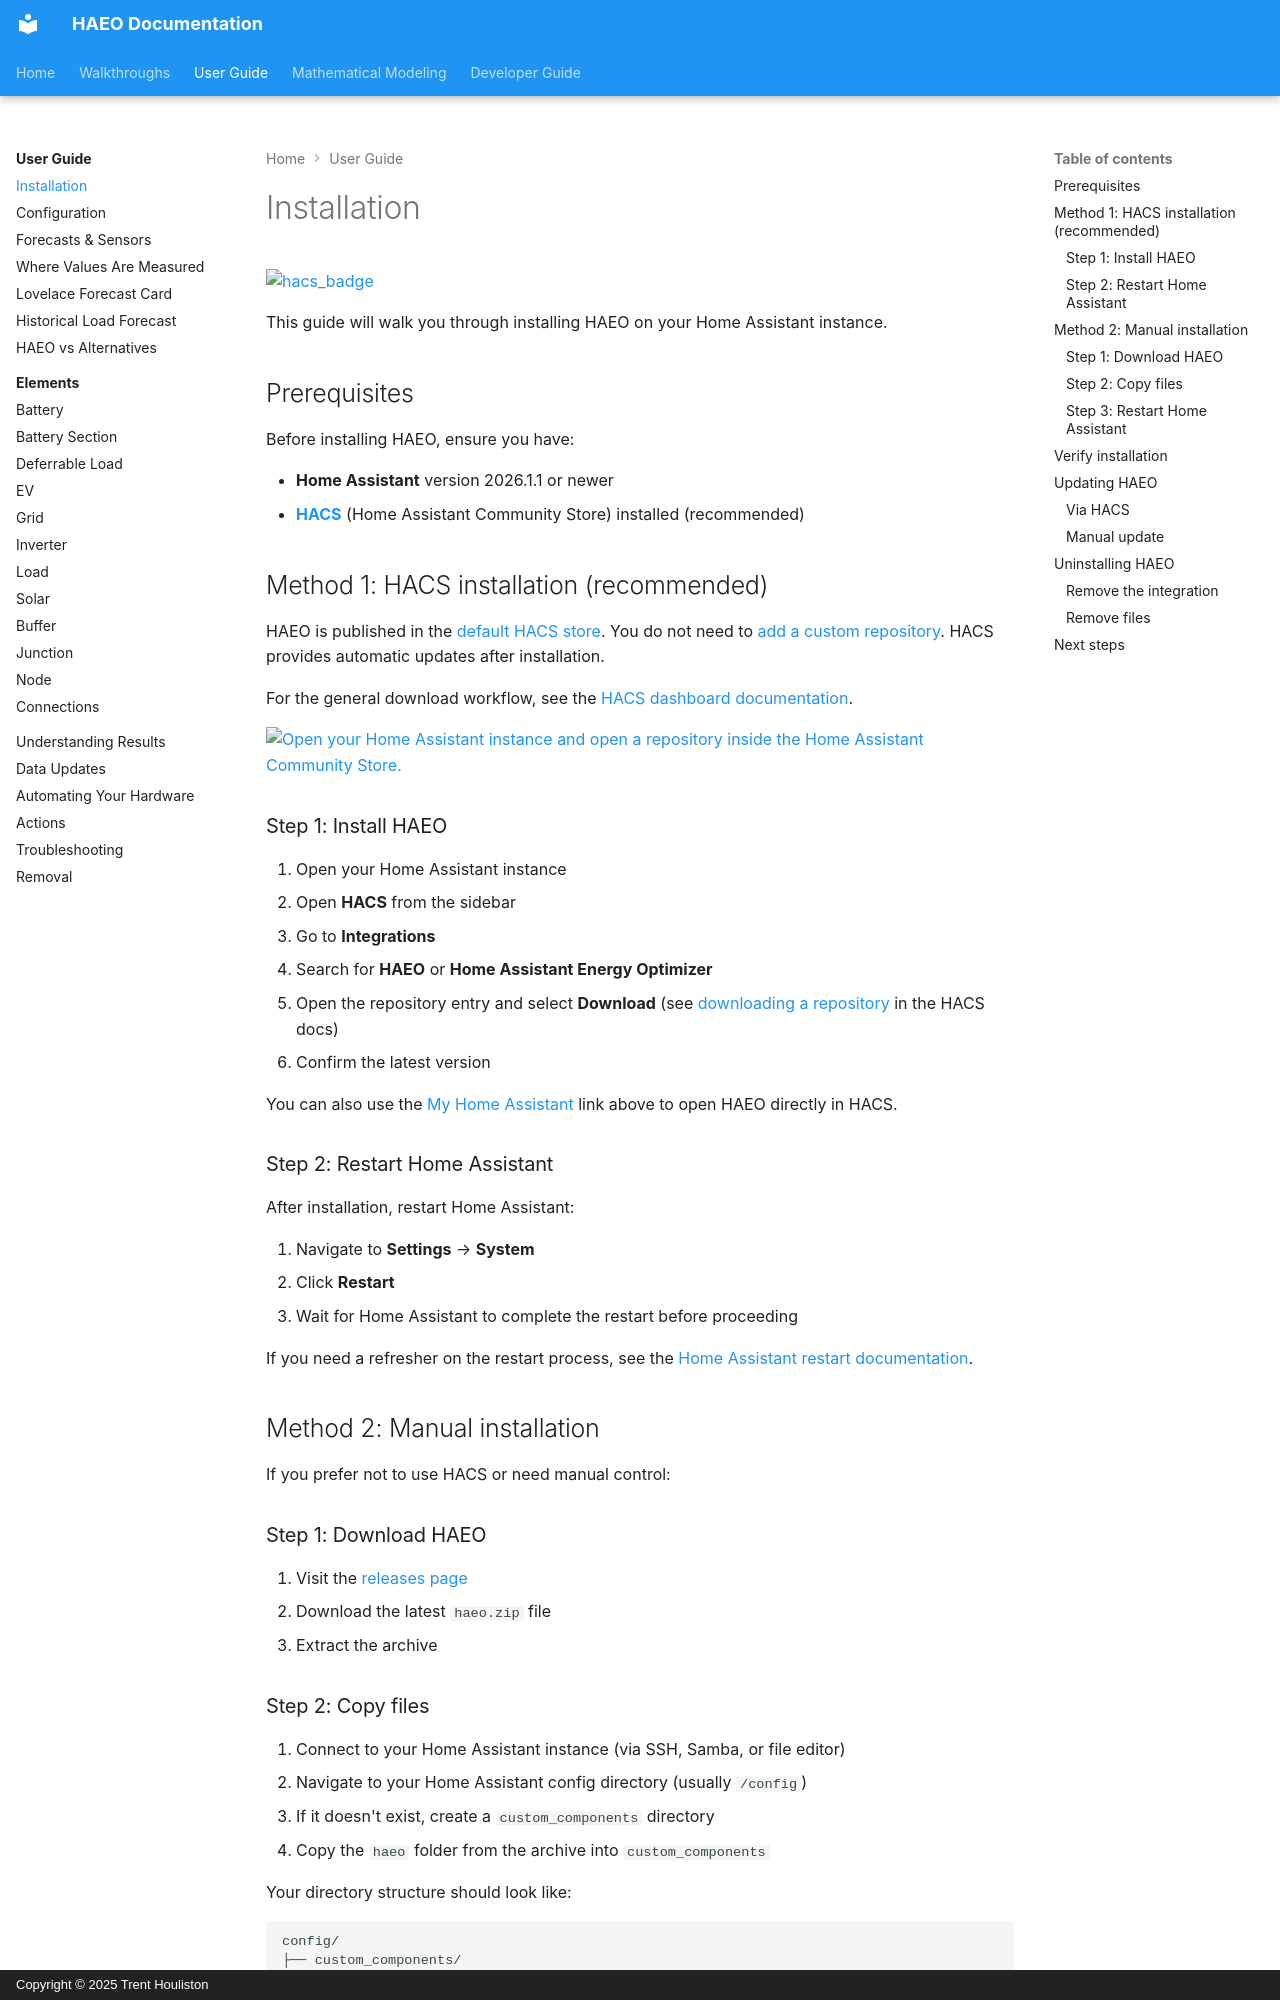

repository: hass-energy/haeo · page: user-guide/installation/index.html · generator: mkdocs · copyright: Copyright © 2025 Trent Houliston

# Installation

[![hacs_badge](https://img.shields.io/badge/HACS-Default-41BDF5.svg)](https://github.com/hacs/integration)

This guide will walk you through installing HAEO on your Home Assistant instance.

## Prerequisites

Before installing HAEO, ensure you have:

- **Home Assistant** version 2026.1.1 or newer
- **[HACS](https://hacs.xyz/)** (Home Assistant Community Store) installed (recommended)

## Method 1: HACS installation (recommended)

HAEO is published in the [default HACS store](https://github.com/hacs/default).
You do not need to [add a custom repository](https://hacs.xyz/docs/faq/custom_repositories/).
HACS provides automatic updates after installation.

For the general download workflow, see the [HACS dashboard documentation](https://hacs.xyz/docs/use/repositories/dashboard/).

[![Open your Home Assistant instance and open a repository inside the Home Assistant Community Store.](https://my.home-assistant.io/badges/hacs_repository.svg)](https://my.home-assistant.io/redirect/hacs_repository/?owner=hass-energy&repository=haeo&category=integration)

### Step 1: Install HAEO

1. Open your Home Assistant instance
2. Open **HACS** from the sidebar
3. Go to **Integrations**
4. Search for **HAEO** or **Home Assistant Energy Optimizer**
5. Open the repository entry and select **Download** (see [downloading a repository](https://hacs.xyz/docs/use/repositories/dashboard/#downloading-a-repository) in the HACS docs)
6. Confirm the latest version

You can also use the [My Home Assistant](https://my.home-assistant.io/) link above to open HAEO directly in HACS.

### Step 2: Restart Home Assistant

After installation, restart Home Assistant:

1. Navigate to **Settings** → **System**
2. Click **Restart**
3. Wait for Home Assistant to complete the restart before proceeding

If you need a refresher on the restart process, see the [Home Assistant restart documentation](https://www.home-assistant.io/docs/configuration/troubleshooting/#restarting-home-assistant).

## Method 2: Manual installation

If you prefer not to use HACS or need manual control:

### Step 1: Download HAEO

1. Visit the [releases page](https://github.com/hass-energy/haeo/releases)
2. Download the latest `haeo.zip` file
3. Extract the archive
